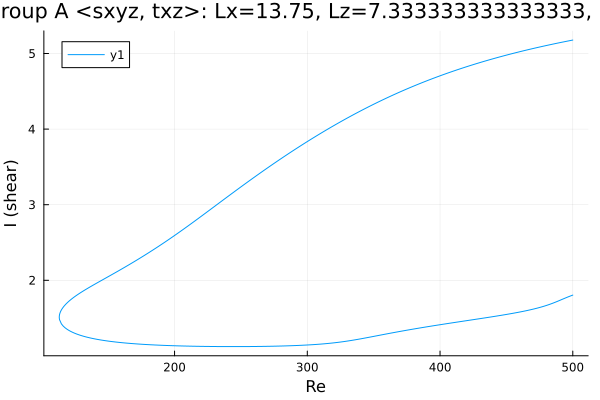

Source data for this figure (header and first rows):
Re, shear
500.0, 5.178
498.9, 5.175
497.5, 5.17
496.1, 5.165
494.7, 5.16
493.3, 5.155
491.9, 5.15
490.5, 5.145
489, 5.14
487.6, 5.134
486.2, 5.129
484.8, 5.124
483.6, 5.119
482.1, 5.114
480.7, 5.108
479.3, 5.103
477.9, 5.098
476.5, 5.092
475.1, 5.086
473.7, 5.081
472.2, 5.075
470.8, 5.069
470.2, 5.067
468.8, 5.061
467.4, 5.055
466, 5.049
464.6, 5.043
463.2, 5.037
461.8, 5.031
460.3, 5.025
458.9, 5.019
457.5, 5.013
456.1, 5.007
454.7, 5
453.3, 4.994
451.9, 4.987
450.4, 4.981
449, 4.974
447.6, 4.968
446.2, 4.961
444.8, 4.954
443.4, 4.948
442, 4.941
440.5, 4.934
439.1, 4.927
437.7, 4.92
436.3, 4.913
434.9, 4.905
433.5, 4.898
432.1, 4.891
430.6, 4.883
429.2, 4.876
427.8, 4.868
426.4, 4.861
425, 4.853
423.6, 4.845
422.2, 4.837
420.7, 4.83
419.3, 4.822
417.9, 4.814
... 552 more rows
